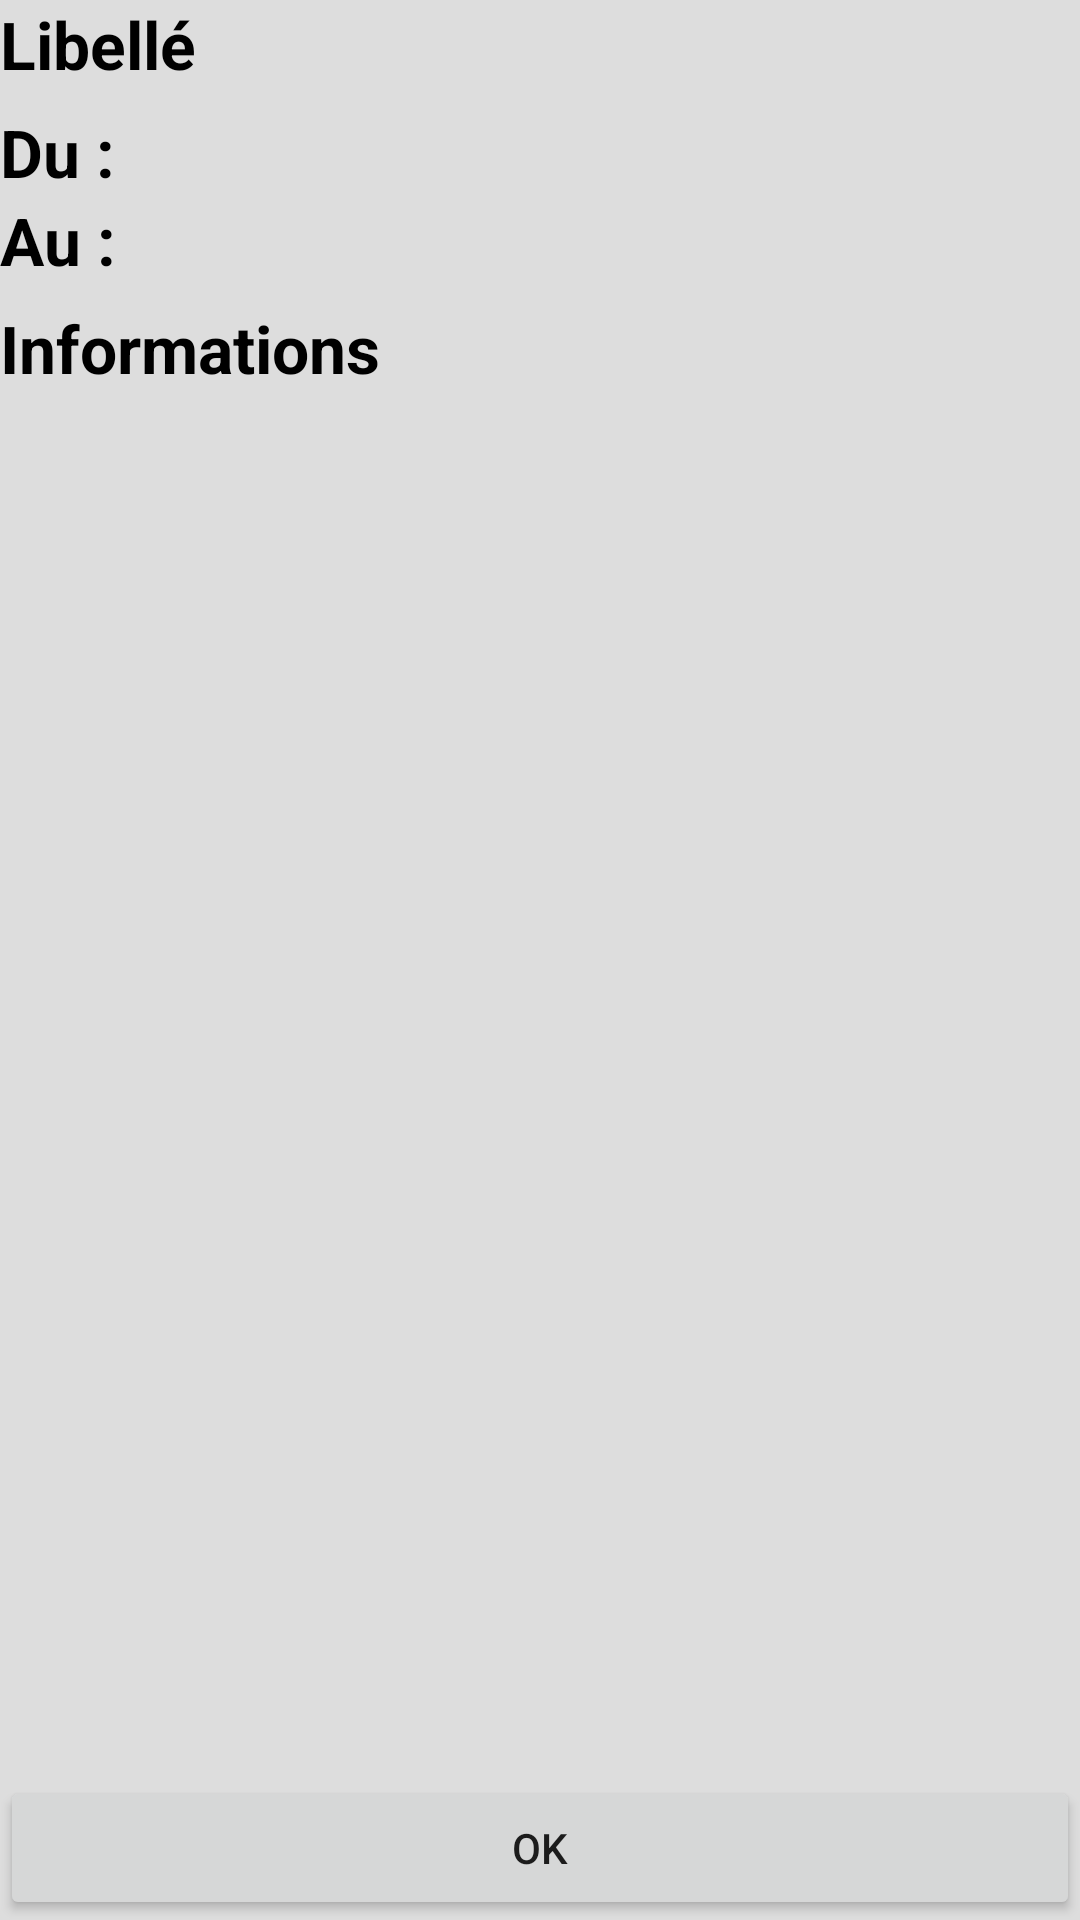

Produce the Android XML layout that renders to this screen, including the resource entries it uses.
<!-- AndroidManifest.xml: application theme AppTheme -->
<!-- res/layout/pop_period_comments.xml -->
<?xml version="1.0" encoding="utf-8"?>

<RelativeLayout
    xmlns:android="http://schemas.android.com/apk/res/android"
    android:orientation="vertical"
    android:layout_width="match_parent"
    android:layout_height="match_parent"
    android:background="#dddddd"
    >

    
    <LinearLayout
        android:id="@+id/pop_period_comments_layout_header"
        android:layout_width="match_parent"
        android:layout_height="wrap_content"
        android:orientation="vertical"
        android:layout_alignParentTop="true"
        android:gravity="left" >

        <TextView
            android:id="@+id/pop_period_comments_txt_title"
            android:layout_width="wrap_content"
            android:layout_height="wrap_content"
            android:layout_marginBottom="20px"
            android:textSize="22sp"
            android:textStyle="bold"
            android:textColor="@color/black"
            android:text="Libellé" />

        <TextView
            android:id="@+id/pop_period_comments_txt_begin"
            android:layout_width="wrap_content"
            android:layout_height="wrap_content"
            android:textSize="22sp"
            android:textStyle="bold"
            android:textColor="@color/black"
            android:text="Du :" />

        <TextView
            android:id="@+id/pop_period_comments_txt_end"
            android:layout_width="wrap_content"
            android:layout_height="wrap_content"
            android:layout_marginBottom="20px"
            android:textSize="22sp"
            android:textStyle="bold"
            android:textColor="@color/black"
            android:text="Au :" />

        <TextView
            android:id="@+id/pop_period_comments_txt_comments"
            android:layout_width="wrap_content"
            android:layout_height="wrap_content"
            android:textSize="22sp"
            android:textStyle="bold"
            android:textColor="@color/black"
            android:text="Informations" />

    </LinearLayout>

    
    <LinearLayout
        android:id="@+id/pop_period_comments_layout_footer"
        android:orientation="horizontal"
        android:layout_width="match_parent"
        android:layout_height="wrap_content"
        android:layout_alignParentBottom="true">

        <Button
            android:id="@+id/pop_period_comments_btn_ok"
            android:layout_width="match_parent"
            android:layout_height="wrap_content"
            android:gravity="center_vertical|center_horizontal"
            android:text="OK"
            android:layout_alignParentBottom="true"
            android:layout_centerHorizontal="true" />

    </LinearLayout>

</RelativeLayout>
<!-- resources referenced by this layout -->
<resources>
  <color name="black">#ff000000</color>
  <style name="AppTheme" parent="Theme.AppCompat.Light.DarkActionBar">
          
      </style>
</resources>
